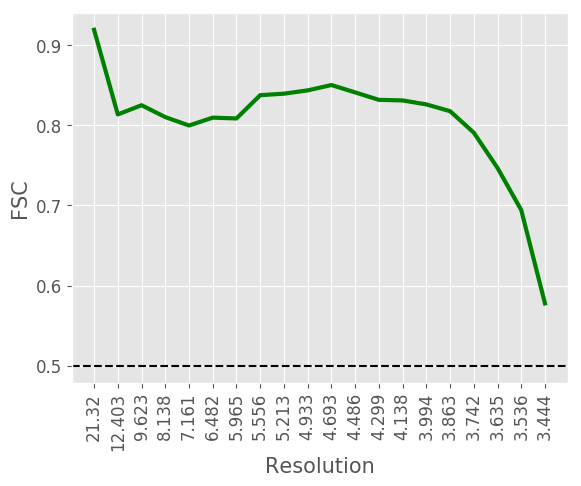

Data behind this chart, as committed beside it:
#resolution, fsc
21.32, 0.9192
12.4, 0.8136
9.623, 0.8251
8.138, 0.8103
7.161, 0.7998
6.482, 0.8096
5.965, 0.8086
5.556, 0.8376
5.213, 0.8395
4.933, 0.8436
4.693, 0.8503
4.486, 0.8411
4.299, 0.8318
4.138, 0.8311
3.994, 0.8261
3.863, 0.8177
3.742, 0.7909
3.635, 0.7468
3.536, 0.6943
3.444, 0.5778
